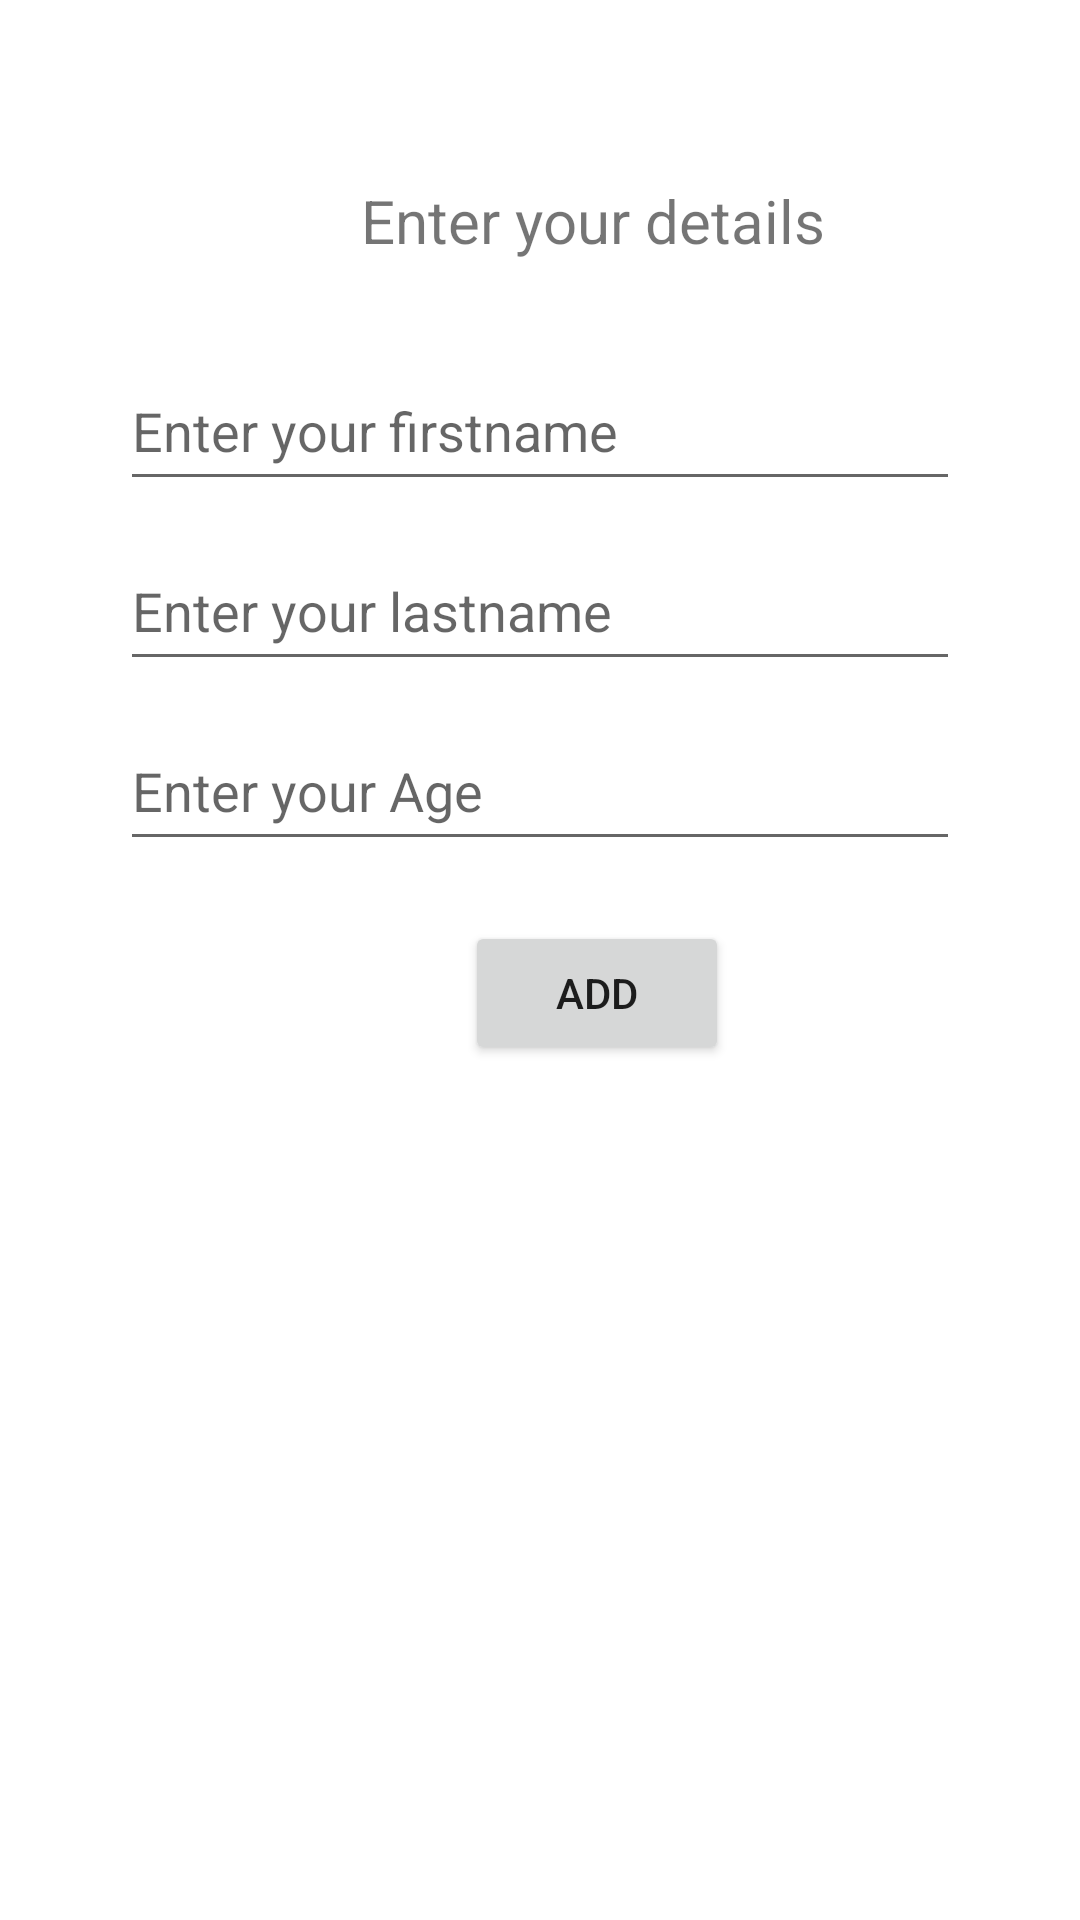

Android layout source for this screen:
<!-- AndroidManifest.xml: application theme Theme.Roomdatabase_SecondMethod -->
<!-- res/layout/fragment_list.xml -->
<?xml version="1.0" encoding="utf-8"?>
<LinearLayout xmlns:android="http://schemas.android.com/apk/res/android"
    xmlns:tools="http://schemas.android.com/tools"
    android:layout_width="match_parent"
    android:layout_height="match_parent"
    android:orientation="vertical"
    tools:context=".ListFragment">
    <TextView
        android:id="@+id/tvID"
        android:layout_width="wrap_content"
        android:layout_height="wrap_content"
        android:text="Enter your details"
        android:gravity="center"
        android:textSize="20dp"
        android:layout_marginLeft="120dp"
        android:layout_marginTop="60dp"
        />
    <EditText
        android:id="@+id/etFirstName"
        android:layout_width="match_parent"
        android:layout_height="50dp"
        android:hint="Enter your firstname"
        android:layout_marginTop="30dp"
        android:layout_marginLeft="40dp"
        android:layout_marginRight="40dp"/>
    <EditText
        android:id="@+id/etLastName"
        android:layout_width="match_parent"
        android:layout_height="50dp"
        android:hint="Enter your lastname"
        android:layout_marginTop="10dp"
        android:layout_marginLeft="40dp"
        android:layout_marginRight="40dp"/>
    <EditText
        android:id="@+id/etAge"
        android:layout_width="match_parent"
        android:layout_height="50dp"
        android:hint="Enter your Age"
        android:inputType="number"
        android:textAlignment="viewStart"
        android:layout_marginTop="10dp"
        android:layout_marginLeft="40dp"
        android:layout_marginRight="40dp"/>
    <Button
        android:id="@+id/btnAdd"
        android:layout_width="wrap_content"
        android:layout_height="wrap_content"
        android:text="Add"
        android:layout_marginLeft="155dp"
        android:layout_marginTop="20dp"/>



</LinearLayout>
<!-- resources referenced by this layout -->
<resources>
  <style name="Theme.Roomdatabase_SecondMethod" parent="Theme.MaterialComponents.DayNight.DarkActionBar">
          
          <item name="colorPrimary">@color/purple_500</item>
          <item name="colorPrimaryVariant">@color/purple_700</item>
          <item name="colorOnPrimary">@color/white</item>
          
          <item name="colorSecondary">@color/teal_200</item>
          <item name="colorSecondaryVariant">@color/teal_700</item>
          <item name="colorOnSecondary">@color/black</item>
          
          <item name="android:statusBarColor">?attr/colorPrimaryVariant</item>
          
      </style>
  <!-- not gathered from this repository: default colours our renderer supplied (Android Studio template values) -->
  <color name="purple_500">#FF6200EE</color>
  <color name="purple_700">#FF3700B3</color>
  <color name="teal_200">#FF03DAC5</color>
  <color name="teal_700">#FF018786</color>
  <color name="black">#FF000000</color>
  <color name="white">#FFFFFFFF</color>
</resources>
